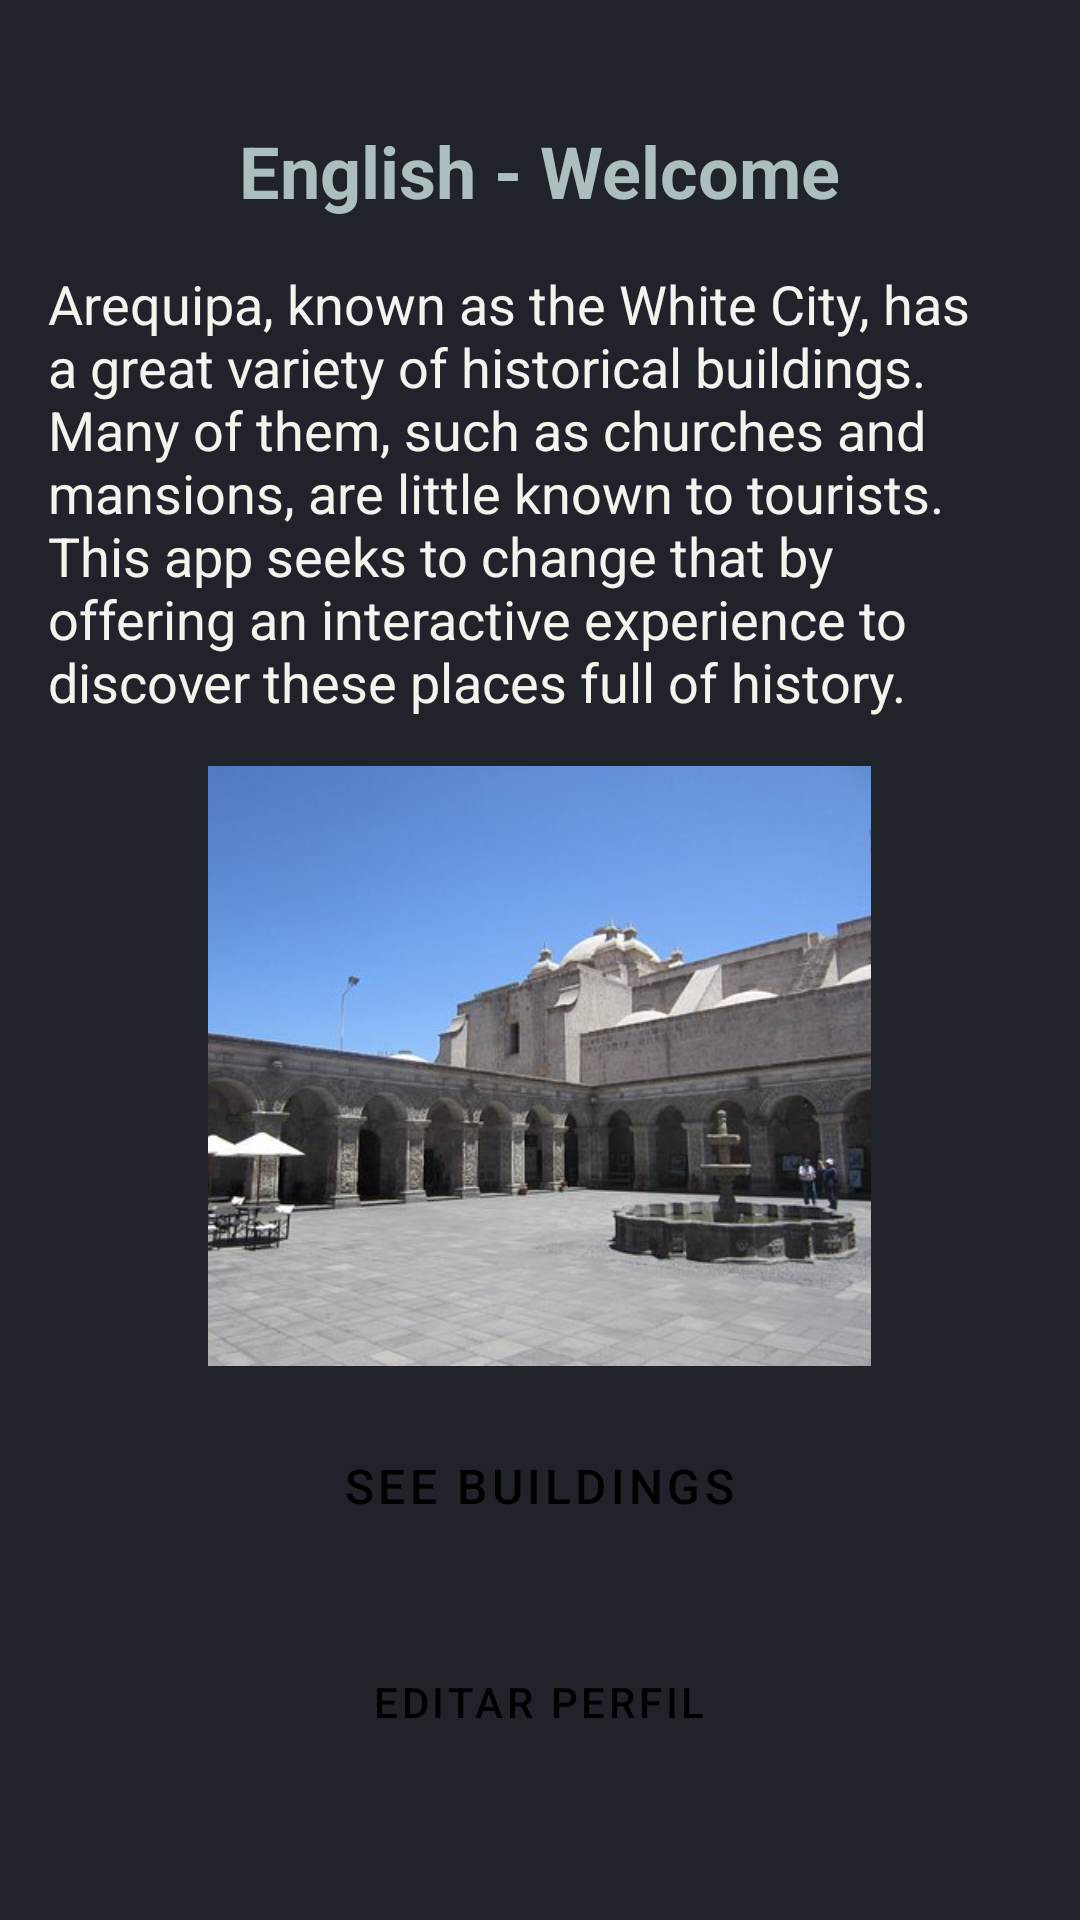

Android layout source for this screen:
<!-- AndroidManifest.xml: application theme Theme.AppEdificaciones -->
<!-- res/layout/fragment_home.xml -->
<?xml version="1.0" encoding="utf-8"?>
<FrameLayout xmlns:android="http://schemas.android.com/apk/res/android"
    xmlns:tools="http://schemas.android.com/tools"
    android:layout_width="match_parent"
    android:layout_height="match_parent"
    android:background="@color/secondary"
    tools:context=".fragments.HomeFragment">

    <LinearLayout
        android:layout_width="match_parent"
        android:layout_height="match_parent"
        android:orientation="vertical"
        android:padding="16dp"
        android:gravity="center"
        android:background="@color/background">

    

        
        <TextView
            android:id="@+id/tv_title"
            android:layout_width="wrap_content"
            android:layout_height="wrap_content"
            android:layout_marginBottom="16dp"
            android:gravity="center"
            android:text="@string/welcome_string"
            android:textColor="@color/textPrimary"
            android:textSize="24sp"
            android:textStyle="bold" />

        <TextView
            android:id="@+id/txtDescription"
            android:layout_width="wrap_content"
            android:layout_height="wrap_content"
            android:layout_marginBottom="16dp"
            android:text="@string/arequipa_description"
            android:textSize="18sp"
            android:textColor="@color/textSecondary"/>

    

        
        <ImageView
            android:id="@+id/imgEdificios"
            android:layout_width="221dp"
            android:layout_height="200dp"

            android:layout_marginBottom="16dp"
            android:scaleType="centerCrop"
            android:src="@drawable/the_cloisters" />

        <Button
            android:id="@+id/btnVerEdificaciones"
            android:layout_width="221dp"
            android:layout_height="wrap_content"
            android:text="@string/ver_edificaciones"
            style="@style/BotonPersonalizado" />

        <Button
            android:id="@+id/btnEditarPerfil"
            android:layout_width="wrap_content"
            android:layout_height="wrap_content"
            android:text="Editar perfil"
            android:layout_marginTop="16dp"
            android:layout_gravity="center_horizontal"
            style="@style/SecondaryButton"/>

    </LinearLayout>

</FrameLayout>
<!-- resources referenced by this layout -->
<resources>
  <color name="background">#20232A</color>
  <color name="secondary">#D3D3D3</color>
  <color name="textPrimary">#ACBEBE</color>
  <color name="textSecondary">#F4F4EF</color>
  <!-- drawable the_cloisters: jpg bitmap (drawable, 34449 bytes) -->
  <string name="arequipa_description">Arequipa, known as the White City, has a great variety of historical buildings. Many of them, such as churches and mansions, are little known to tourists. This app seeks to change that by offering an interactive experience to discover these places full of history.</string>
  <string name="ver_edificaciones">See Buildings</string>
  <string name="welcome_string">English - Welcome</string>
  <style name="BotonPersonalizado" parent="Widget.MaterialComponents.Button">
          <item name="android:backgroundTint">#ACBEBE</item>
          <item name="android:textColor">#000000</item>
          <item name="android:padding">12dp</item>
          <item name="android:textSize">16sp</item>
          <item name="android:layout_marginBottom">8dp</item>
      </style>
  <style name="SecondaryButton" parent="Widget.MaterialComponents.Button">
          <item name="android:backgroundTint">#9A9A9A</item>
          <item name="android:textColor">#000000</item>
          <item name="android:padding">10dp</item>
          <item name="android:textSize">14sp</item>
          <item name="android:layout_marginBottom">8dp</item>
      </style>
  <style name="Theme.AppEdificaciones" parent="Base.Theme.AppEdificaciones" />
  <style name="Base.Theme.AppEdificaciones" parent="Theme.Material3.DayNight.NoActionBar">
          
          
      </style>
</resources>
